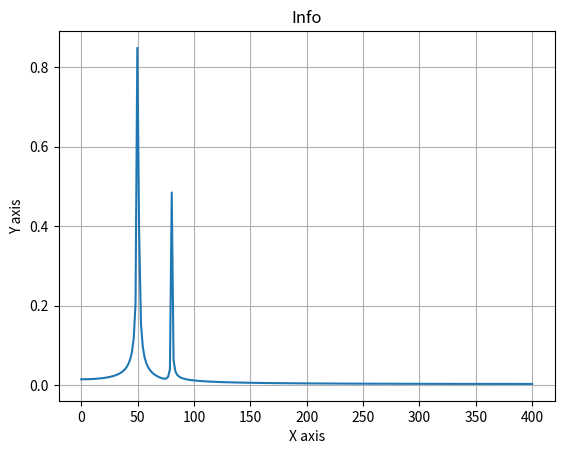

Generate this figure with matplotlib:
#-------------------------------------------------------------------------------
# Name:        Fourier Transformations
# Purpose:
#
# Author:      Jean
#
# Created:     22/03/2019
# Copyright:   (c) Jean 2019
# Licence:     <your licence>
#-------------------------------------------------------------------------------
import numpy as np
from scipy.fftpack import fft

# Number of sample points
N = 500

# sample spacing
T = 1.0 / 800.0
x = np.linspace(0.0, N*T, N)
y = np.cos(50.0 * 2.0* np.pi * x) + 0.5 * np.cos(80.0 * 2.0 * np.pi * x)
yf = fft(y)
xf = np.linspace(0.0, 1.0/(2.0 * T), N//2)

# matplotlib for plotting purposes
import matplotlib.pyplot as plt
plt.plot(xf, 2.0/N * np.abs(yf[0:N//2]))

plt.title('Info')
plt.ylabel('Y axis')
plt.xlabel('X axis')

plt.grid()
plt.show()